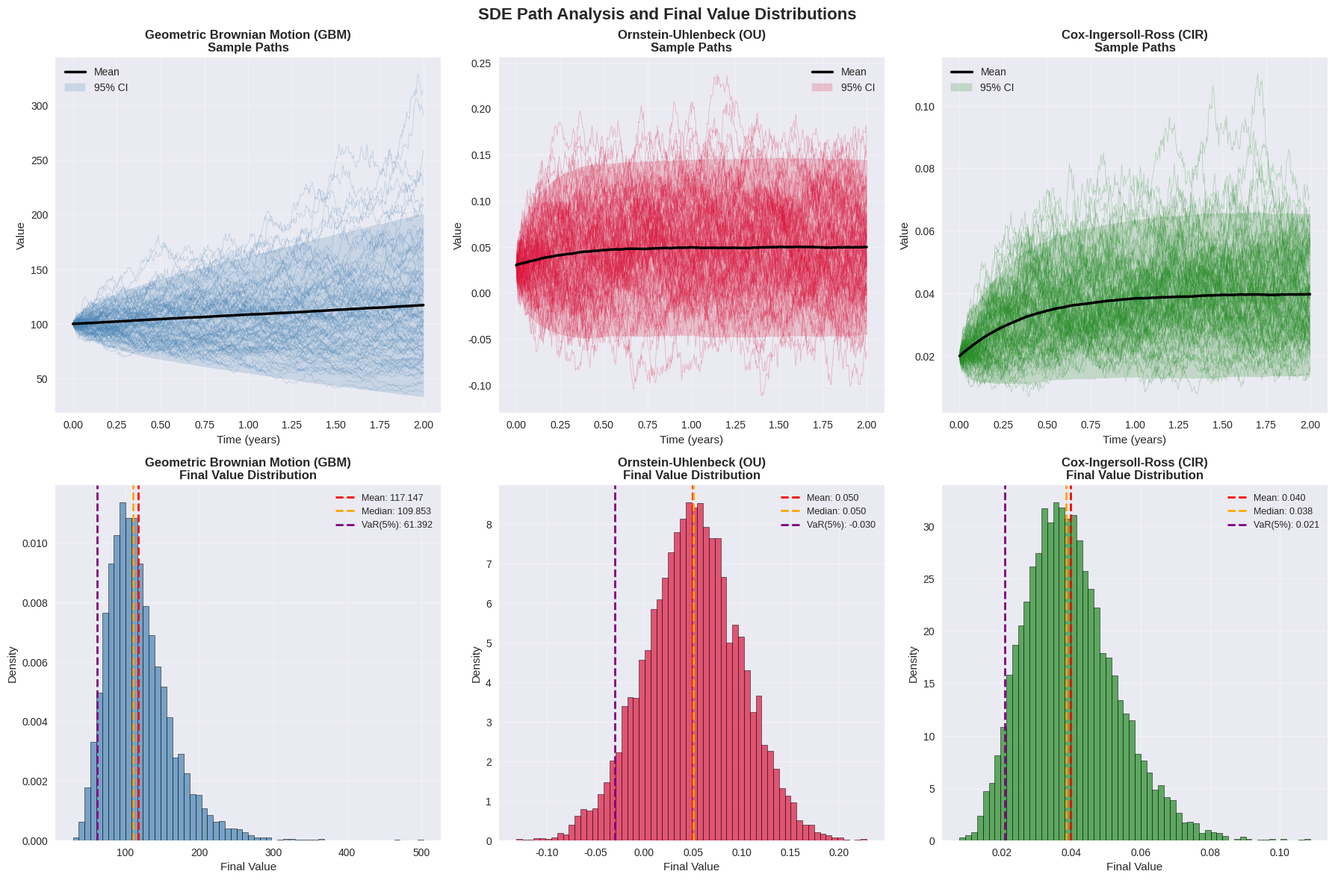
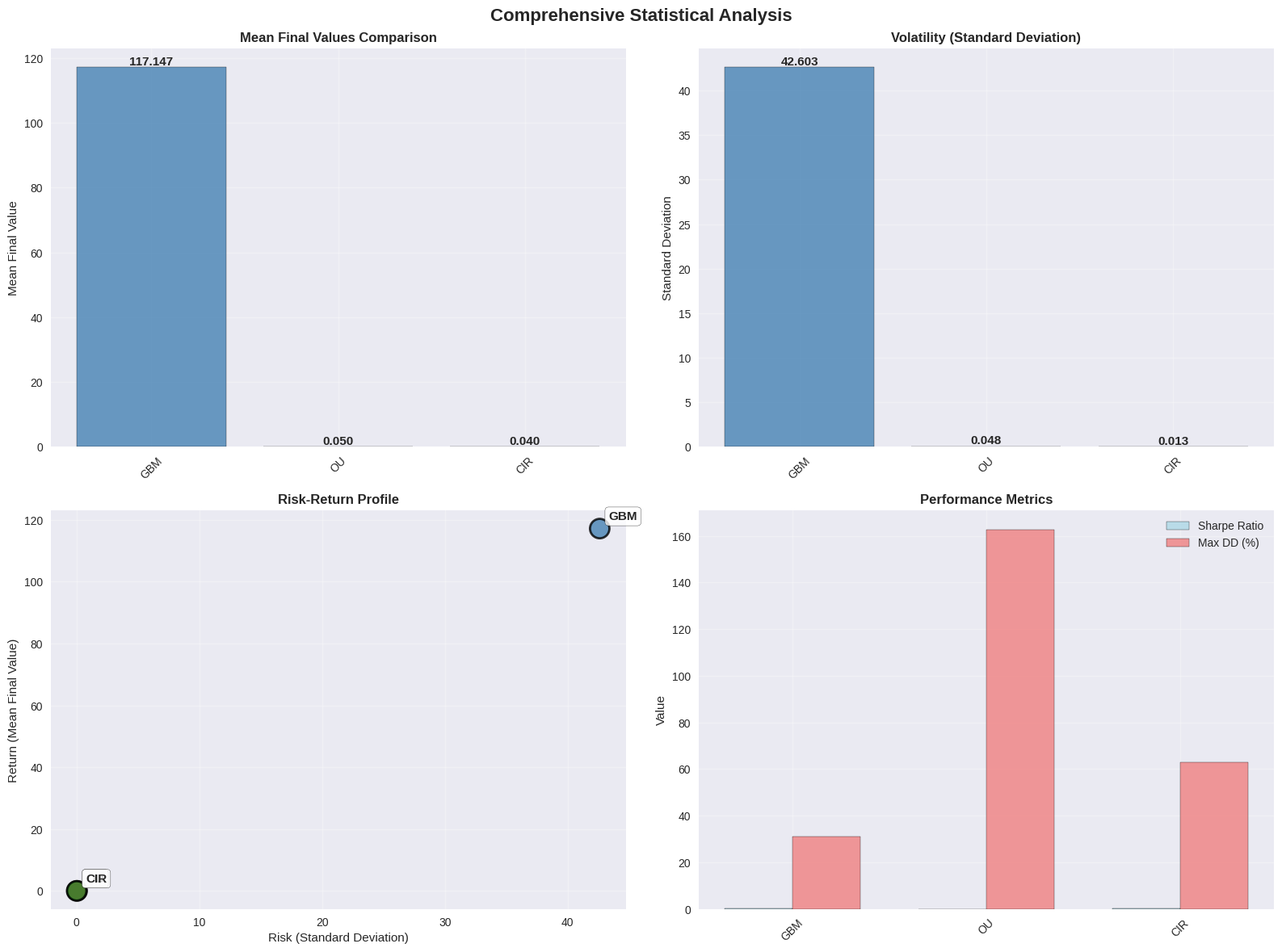
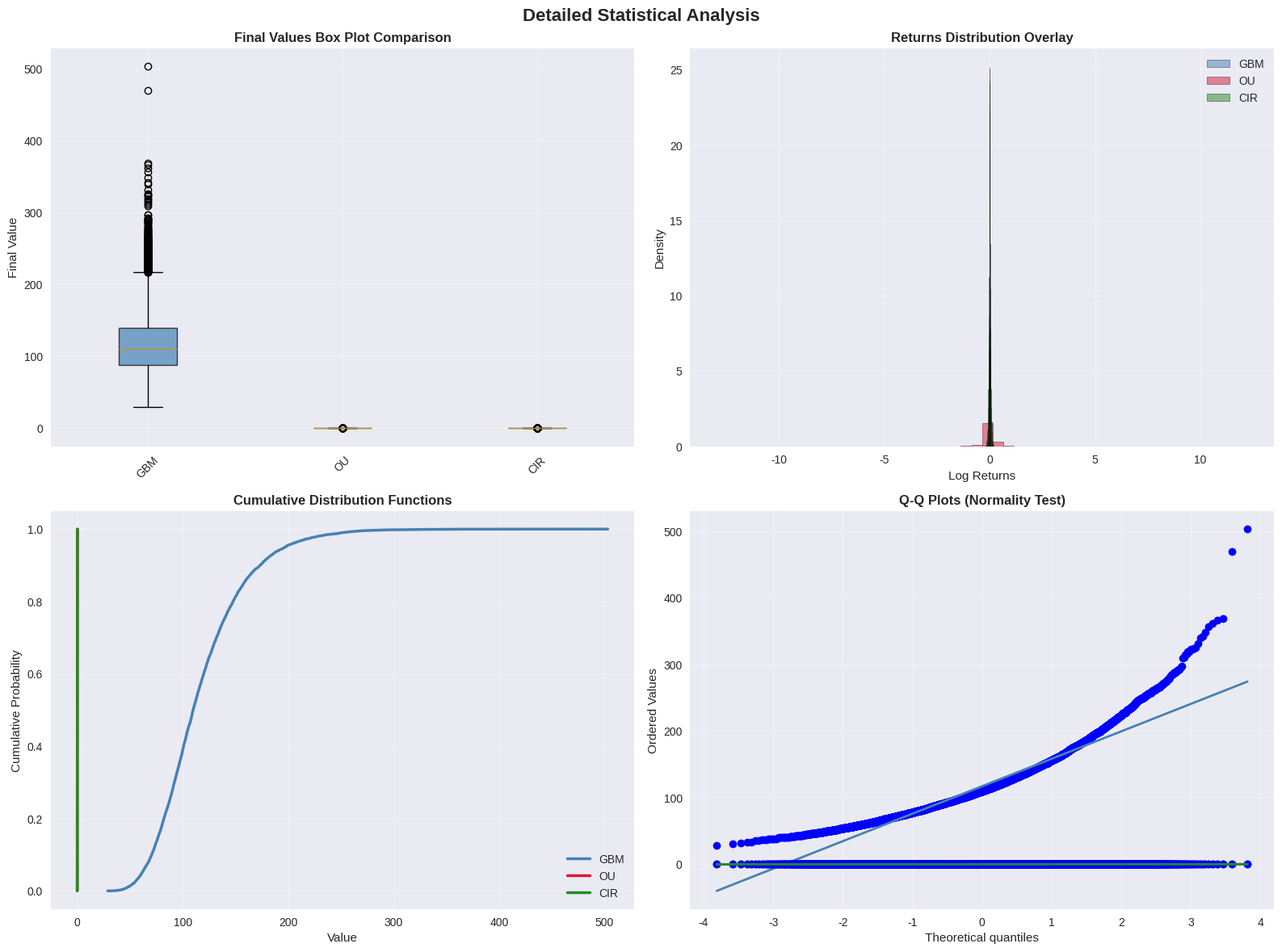

Source code (Python) for these figures, in order:
#!/usr/bin/env python3
"""
Simple Mathematical Analysis - Direct SDE Simulation
===================================================

Direct implementation of SDE simulations without complex validation.
Perfect for VSCode with immediate results and visualizations.
"""

import numpy as np
import matplotlib.pyplot as plt
import seaborn as sns
import pandas as pd
from scipy import stats as scipy_stats
from datetime import datetime
import warnings

# Configure plotting
plt.style.use('seaborn-v0_8')
plt.rcParams['figure.figsize'] = (14, 10)
plt.rcParams['font.size'] = 11
plt.rcParams['axes.grid'] = True
plt.rcParams['grid.alpha'] = 0.3
sns.set_palette("husl")
warnings.filterwarnings('ignore')

class SimpleSDE:
    """Simple SDE simulation without complex validation."""

    def __init__(self, name, params, color='blue'):
        self.name = name
        self.params = params
        self.color = color
        self.paths = None
        self.times = None

    def simulate(self, T=1.0, N=252, M=5000, seed=42):
        """Simulate SDE paths."""
        np.random.seed(seed)
        dt = T / N
        self.times = np.linspace(0, T, N + 1)

        # Random increments
        dW = np.random.normal(0, np.sqrt(dt), (M, N))

        # Initialize paths
        self.paths = np.zeros((M, N + 1))

        if 'gbm' in self.name.lower():
            self._simulate_gbm(dW, dt)
        elif 'ou' in self.name.lower():
            self._simulate_ou(dW, dt)
        elif 'cir' in self.name.lower():
            self._simulate_cir(dW, dt)

        return self.paths, self.times

    def _simulate_gbm(self, dW, dt):
        """Geometric Brownian Motion: dS = μS dt + σS dW"""
        mu = self.params.get('mu', 0.05)
        sigma = self.params.get('sigma', 0.2)
        S0 = self.params.get('S0', 100.0)

        self.paths[:, 0] = S0
        for i in range(len(dW[0])):
            self.paths[:, i+1] = self.paths[:, i] * np.exp(
                (mu - 0.5 * sigma**2) * dt + sigma * dW[:, i]
            )

    def _simulate_ou(self, dW, dt):
        """Ornstein-Uhlenbeck: dX = κ(θ - X)dt + σ dW"""
        kappa = self.params.get('kappa', 2.0)
        theta = self.params.get('theta', 0.05)
        sigma = self.params.get('sigma', 0.1)
        X0 = self.params.get('X0', 0.03)

        self.paths[:, 0] = X0
        for i in range(len(dW[0])):
            drift = kappa * (theta - self.paths[:, i]) * dt
            diffusion = sigma * dW[:, i]
            self.paths[:, i+1] = self.paths[:, i] + drift + diffusion

    def _simulate_cir(self, dW, dt):
        """Cox-Ingersoll-Ross: dr = κ(θ - r)dt + σ√r dW"""
        kappa = self.params.get('kappa', 2.0)
        theta = self.params.get('theta', 0.05)
        sigma = self.params.get('sigma', 0.1)
        r0 = self.params.get('r0', 0.03)

        self.paths[:, 0] = r0
        for i in range(len(dW[0])):
            drift = kappa * (theta - self.paths[:, i]) * dt
            diffusion = sigma * np.sqrt(np.maximum(self.paths[:, i], 0)) * dW[:, i]
            self.paths[:, i+1] = np.maximum(self.paths[:, i] + drift + diffusion, 0)

    def get_statistics(self):
        """Calculate comprehensive statistics."""
        if self.paths is None:
            return {}

        final_values = self.paths[:, -1]
        returns = np.diff(np.log(self.paths), axis=1).flatten()

        # Basic statistics
        stats_dict = {
            'mean': np.mean(final_values),
            'std': np.std(final_values),
            'min': np.min(final_values),
            'max': np.max(final_values),
            'median': np.median(final_values),
            'skewness': scipy_stats.skew(final_values),
            'kurtosis': scipy_stats.kurtosis(final_values),
            'var': np.var(final_values)
        }

        # Percentiles
        percentiles = np.percentile(final_values, [5, 25, 50, 75, 95])
        stats_dict['percentiles'] = {
            '5%': percentiles[0],
            '25%': percentiles[1],
            '50%': percentiles[2],
            '75%': percentiles[3],
            '95%': percentiles[4]
        }

        # Risk metrics
        VaR_95 = np.percentile(final_values, 5)
        CVaR_95 = np.mean(final_values[final_values <= VaR_95])

        # Performance metrics
        annual_return = np.mean(returns) * 252
        annual_vol = np.std(returns) * np.sqrt(252)
        sharpe = annual_return / annual_vol if annual_vol > 0 else 0

        # Maximum drawdown
        rolling_max = np.maximum.accumulate(self.paths, axis=1)
        drawdowns = (self.paths - rolling_max) / rolling_max
        max_dd = np.mean(np.min(drawdowns, axis=1))

        stats_dict.update({
            'VaR_95': VaR_95,
            'CVaR_95': CVaR_95,
            'annual_return': annual_return,
            'annual_volatility': annual_vol,
            'sharpe_ratio': sharpe,
            'max_drawdown': max_dd,
            'final_values': final_values,
            'returns': returns
        })

        return stats_dict

def create_sde_models():
    """Create SDE models for analysis."""
    models = []

    # Geometric Brownian Motion
    models.append(SimpleSDE(
        name="Geometric Brownian Motion (GBM)",
        params={'mu': 0.08, 'sigma': 0.25, 'S0': 100.0},
        color='steelblue'
    ))

    # Ornstein-Uhlenbeck Process
    models.append(SimpleSDE(
        name="Ornstein-Uhlenbeck (OU)",
        params={'kappa': 3.0, 'theta': 0.05, 'sigma': 0.12, 'X0': 0.03},
        color='crimson'
    ))

    # Cox-Ingersoll-Ross Model
    models.append(SimpleSDE(
        name="Cox-Ingersoll-Ross (CIR)",
        params={'kappa': 2.5, 'theta': 0.04, 'sigma': 0.15, 'r0': 0.02},
        color='forestgreen'
    ))

    return models

def run_comprehensive_analysis():
    """Run comprehensive SDE analysis with visualizations."""

    print("MATHEMATICAL SDE ANALYSIS")
    print("=" * 60)
    print("Direct SDE Simulation with Statistical Analysis")
    print("=" * 60)

    # Create and simulate models
    models = create_sde_models()

    print("\nSIMULATION PHASE")
    print("-" * 40)

    simulation_results = {}

    for model in models:
        print(f"Simulating: {model.name}")

        # Run simulation
        paths, times = model.simulate(T=2.0, N=504, M=10000, seed=42)
        stats = model.get_statistics()

        simulation_results[model.name] = {
            'model': model,
            'paths': paths,
            'times': times,
            'stats': stats
        }

        print(f"   Completed: {len(paths)} paths over {len(times)} time steps")
        print(f"   Mean final value: {stats['mean']:.4f}")
        print(f"   Standard deviation: {stats['std']:.4f}")
        print(f"   Sharpe ratio: {stats['sharpe_ratio']:.4f}")

    # Create comprehensive visualizations
    print("\nVISUALIZATION PHASE")
    print("-" * 40)

    # Figure 1: Path Evolution and Distributions
    fig1, axes = plt.subplots(2, 3, figsize=(18, 12))
    fig1.suptitle('SDE Path Analysis and Final Value Distributions', fontsize=16, fontweight='bold')

    for i, (name, result) in enumerate(simulation_results.items()):
        model = result['model']
        paths = result['paths']
        times = result['times']
        stats = result['stats']

        # Top row: Sample paths
        ax_paths = axes[0, i]

        # Plot sample paths
        n_sample = min(100, len(paths))
        sample_indices = np.random.choice(len(paths), n_sample, replace=False)
        for idx in sample_indices:
            ax_paths.plot(times, paths[idx], alpha=0.3, linewidth=0.5, color=model.color)

        # Plot mean path and confidence intervals
        path_mean = np.mean(paths, axis=0)
        path_std = np.std(paths, axis=0)
        ax_paths.plot(times, path_mean, color='black', linewidth=2.5, label='Mean')
        ax_paths.fill_between(times,
                             path_mean - 1.96 * path_std,
                             path_mean + 1.96 * path_std,
                             alpha=0.2, color=model.color, label='95% CI')

        ax_paths.set_title(f'{model.name}\nSample Paths', fontweight='bold')
        ax_paths.set_xlabel('Time (years)')
        ax_paths.set_ylabel('Value')
        ax_paths.legend()
        ax_paths.grid(True, alpha=0.3)

        # Bottom row: Final value distributions
        ax_dist = axes[1, i]
        final_vals = stats['final_values']

        ax_dist.hist(final_vals, bins=60, density=True, alpha=0.7,
                    color=model.color, edgecolor='black', linewidth=0.5)

        # Add statistical lines
        ax_dist.axvline(stats['mean'], color='red', linestyle='--', linewidth=2,
                       label=f"Mean: {stats['mean']:.3f}")
        ax_dist.axvline(stats['median'], color='orange', linestyle='--', linewidth=2,
                       label=f"Median: {stats['median']:.3f}")
        ax_dist.axvline(stats['VaR_95'], color='purple', linestyle='--', linewidth=2,
                       label=f"VaR(5%): {stats['VaR_95']:.3f}")

        ax_dist.set_title(f'{model.name}\nFinal Value Distribution', fontweight='bold')
        ax_dist.set_xlabel('Final Value')
        ax_dist.set_ylabel('Density')
        ax_dist.legend(fontsize=9)
        ax_dist.grid(True, alpha=0.3)

    plt.tight_layout()

    # Figure 2: Statistical Analysis
    fig2, axes = plt.subplots(2, 2, figsize=(16, 12))
    fig2.suptitle('Comprehensive Statistical Analysis', fontsize=16, fontweight='bold')

    # Collect data for comparison
    model_names = list(simulation_results.keys())
    model_short = [name.split('(')[1].replace(')', '') for name in model_names]
    colors = [simulation_results[name]['model'].color for name in model_names]

    means = [simulation_results[name]['stats']['mean'] for name in model_names]
    stds = [simulation_results[name]['stats']['std'] for name in model_names]
    sharpes = [simulation_results[name]['stats']['sharpe_ratio'] for name in model_names]
    max_dds = [abs(simulation_results[name]['stats']['max_drawdown']) for name in model_names]

    # Mean comparison
    bars1 = axes[0,0].bar(model_short, means, color=colors, alpha=0.8, edgecolor='black')
    axes[0,0].set_title('Mean Final Values Comparison', fontweight='bold')
    axes[0,0].set_ylabel('Mean Final Value')
    axes[0,0].tick_params(axis='x', rotation=45)
    axes[0,0].grid(True, alpha=0.3)

    # Add value labels on bars
    for bar, val in zip(bars1, means):
        axes[0,0].text(bar.get_x() + bar.get_width()/2, bar.get_height() + 0.01,
                      f'{val:.3f}', ha='center', va='bottom', fontweight='bold')

    # Volatility comparison
    bars2 = axes[0,1].bar(model_short, stds, color=colors, alpha=0.8, edgecolor='black')
    axes[0,1].set_title('Volatility (Standard Deviation)', fontweight='bold')
    axes[0,1].set_ylabel('Standard Deviation')
    axes[0,1].tick_params(axis='x', rotation=45)
    axes[0,1].grid(True, alpha=0.3)

    for bar, val in zip(bars2, stds):
        axes[0,1].text(bar.get_x() + bar.get_width()/2, bar.get_height() + 0.001,
                      f'{val:.3f}', ha='center', va='bottom', fontweight='bold')

    # Risk-Return scatter plot
    scatter = axes[1,0].scatter(stds, means, s=300, c=colors, alpha=0.8,
                               edgecolors='black', linewidth=2)

    for i, (short_name, x, y) in enumerate(zip(model_short, stds, means)):
        axes[1,0].annotate(short_name, (x, y), xytext=(8, 8),
                          textcoords='offset points', fontweight='bold',
                          bbox=dict(boxstyle='round,pad=0.3', facecolor='white', alpha=0.8))

    axes[1,0].set_xlabel('Risk (Standard Deviation)')
    axes[1,0].set_ylabel('Return (Mean Final Value)')
    axes[1,0].set_title('Risk-Return Profile', fontweight='bold')
    axes[1,0].grid(True, alpha=0.3)

    # Performance metrics
    x_pos = np.arange(len(model_short))
    width = 0.35

    bars3 = axes[1,1].bar(x_pos - width/2, sharpes, width, label='Sharpe Ratio',
                         color='lightblue', alpha=0.8, edgecolor='black')
    bars4 = axes[1,1].bar(x_pos + width/2, [dd*100 for dd in max_dds], width,
                         label='Max DD (%)', color='lightcoral', alpha=0.8, edgecolor='black')

    axes[1,1].set_title('Performance Metrics', fontweight='bold')
    axes[1,1].set_ylabel('Value')
    axes[1,1].set_xticks(x_pos)
    axes[1,1].set_xticklabels(model_short, rotation=45)
    axes[1,1].legend()
    axes[1,1].grid(True, alpha=0.3)

    plt.tight_layout()

    # Figure 3: Detailed Statistical Comparison
    fig3, axes = plt.subplots(2, 2, figsize=(16, 12))
    fig3.suptitle('Detailed Statistical Analysis', fontsize=16, fontweight='bold')

    # Box plots of final values
    final_values_list = [simulation_results[name]['stats']['final_values'] for name in model_names]
    box_plot = axes[0,0].boxplot(final_values_list, labels=model_short, patch_artist=True)

    for patch, color in zip(box_plot['boxes'], colors):
        patch.set_facecolor(color)
        patch.set_alpha(0.7)

    axes[0,0].set_title('Final Values Box Plot Comparison', fontweight='bold')
    axes[0,0].set_ylabel('Final Value')
    axes[0,0].tick_params(axis='x', rotation=45)
    axes[0,0].grid(True, alpha=0.3)

    # Returns distribution overlay
    for name, color, short_name in zip(model_names, colors, model_short):
        returns = simulation_results[name]['stats']['returns']
        axes[0,1].hist(returns, bins=50, alpha=0.5, density=True,
                      color=color, label=short_name, edgecolor='black', linewidth=0.5)

    axes[0,1].set_title('Returns Distribution Overlay', fontweight='bold')
    axes[0,1].set_xlabel('Log Returns')
    axes[0,1].set_ylabel('Density')
    axes[0,1].legend()
    axes[0,1].grid(True, alpha=0.3)

    # Cumulative distributions
    for name, color, short_name in zip(model_names, colors, model_short):
        final_vals = simulation_results[name]['stats']['final_values']
        sorted_vals = np.sort(final_vals)
        cumulative = np.arange(1, len(sorted_vals) + 1) / len(sorted_vals)
        axes[1,0].plot(sorted_vals, cumulative, linewidth=2.5, color=color, label=short_name)

    axes[1,0].set_title('Cumulative Distribution Functions', fontweight='bold')
    axes[1,0].set_xlabel('Value')
    axes[1,0].set_ylabel('Cumulative Probability')
    axes[1,0].legend()
    axes[1,0].grid(True, alpha=0.3)

    # Q-Q plots for normality
    colors_cycle = ['blue', 'red', 'green']
    for i, (name, color_name) in enumerate(zip(model_names, colors_cycle)):
        final_vals = simulation_results[name]['stats']['final_values']
        scipy_stats.probplot(final_vals, dist="norm", plot=axes[1,1])
        line = axes[1,1].get_lines()[-1]
        line.set_color(colors[i])
        line.set_linewidth(2)

    axes[1,1].set_title('Q-Q Plots (Normality Test)', fontweight='bold')
    axes[1,1].grid(True, alpha=0.3)

    plt.tight_layout()

    # Print detailed statistics
    print("\nDETAILED STATISTICAL RESULTS")
    print("=" * 80)

    for name in model_names:
        stats = simulation_results[name]['stats']
        print(f"\n{name}")
        print("-" * 50)
        print(f"Final Value Statistics:")
        print(f"  • Mean: {stats['mean']:.6f}")
        print(f"  • Standard Deviation: {stats['std']:.6f}")
        print(f"  • Minimum: {stats['min']:.6f}")
        print(f"  • Maximum: {stats['max']:.6f}")
        print(f"  • Median: {stats['median']:.6f}")
        print(f"  • Skewness: {stats['skewness']:.4f}")
        print(f"  • Kurtosis: {stats['kurtosis']:.4f}")

        print(f"\nRisk Metrics:")
        print(f"  • VaR (95%): {stats['VaR_95']:.6f}")
        print(f"  • CVaR (95%): {stats['CVaR_95']:.6f}")
        print(f"  • Maximum Drawdown: {abs(stats['max_drawdown']):.2%}")

        print(f"\nPerformance Metrics:")
        print(f"  • Annual Return: {stats['annual_return']:.2%}")
        print(f"  • Annual Volatility: {stats['annual_volatility']:.2%}")
        print(f"  • Sharpe Ratio: {stats['sharpe_ratio']:.4f}")

        print(f"\nPercentiles:")
        for pct, val in stats['percentiles'].items():
            print(f"  • {pct}: {val:.6f}")

    # Show all plots
    plt.show()

    print(f"\nANALYSIS COMPLETE!")
    print("=" * 60)
    print(f"Generated 3 comprehensive visualization figures")
    print(f"Analyzed {len(models)} different SDE models")
    print(f"Simulated {10000} Monte Carlo paths each")
    print(f"Analysis completed at: {datetime.now().strftime('%H:%M:%S')}")

    return simulation_results

if __name__ == "__main__":
    # Run the comprehensive analysis
    results = run_comprehensive_analysis()

    print(f"\nAVAILABLE FOR FURTHER ANALYSIS:")
    print("-" * 40)
    print(f"• results: Complete simulation results dictionary")
    print(f"• results[model_name]['paths']: Simulation paths")
    print(f"• results[model_name]['stats']: Statistical analysis")
    print(f"• results[model_name]['model']: SDE model object")
    print(f"\nExample usage:")
    print(f"  gbm_paths = results['Geometric Brownian Motion (GBM)']['paths']")
    print(f"  ou_stats = results['Ornstein-Uhlenbeck (OU)']['stats']")
    print(f"  plt.figure(); plt.plot(gbm_paths[0]); plt.show()  # Plot first path")
